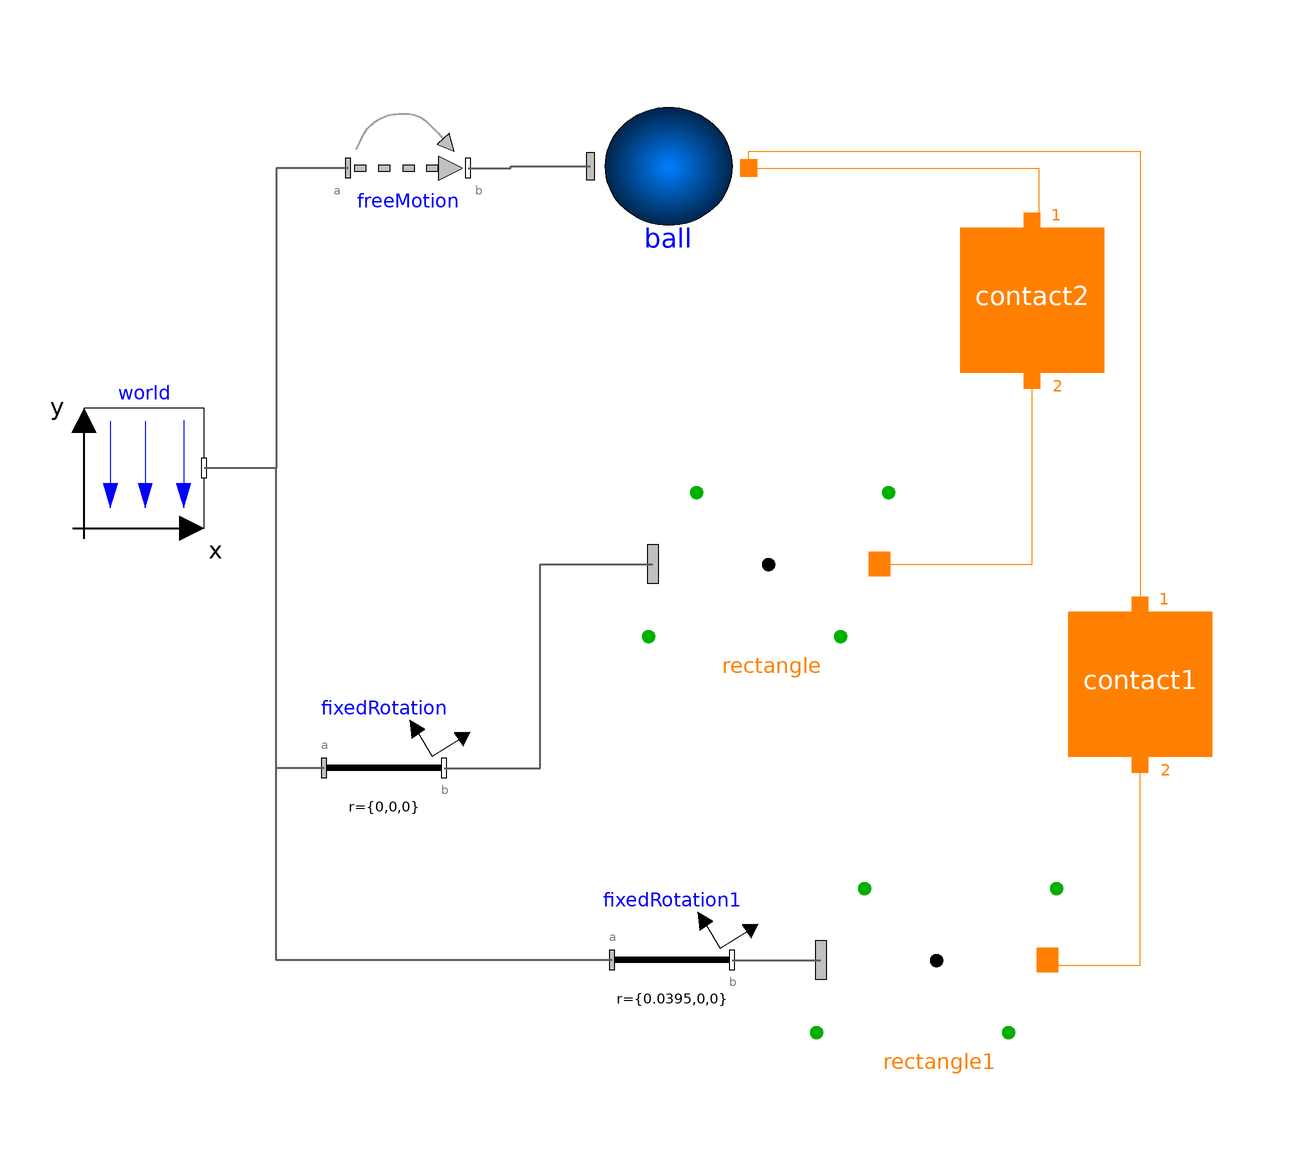

Above is the diagram view of the following Modelica model: its components placed by their Placement annotations and its connect equations drawn as lines.

model Example9 "Sphere to two rectangular surfaces"
    extends Modelica.Icons.Example;
      inner Modelica.Mechanics.MultiBody.World world(
        enableAnimation=true,
        animateWorld=true,
        animateGravity=true)
        annotation (Placement(transformation(extent={{-92,0},{-72,20}})));
      Modelica.Mechanics.MultiBody.Joints.FreeMotion freeMotion(animation=false,
        angles_fixed=false,
        w_rel_a_fixed=false,
        enforceStates=false,
        r_rel_a(start={0,0.1,0}, fixed=true))
        annotation (Placement(transformation(extent={{-48,50},{-28,70}})));
      Modelica.Mechanics.MultiBody.Parts.FixedRotation fixedRotation(animation=false,
        n={0,0,1},
        angle=-15)
        annotation (Placement(transformation(extent={{-52,-50},{-32,-30}})));
      ElementaryContactBodies.SphericalContactBody
                                                 ball(color={255,0,0})
        annotation (Placement(transformation(extent={{-10,46},{20,74}})));
      IdealizedContact.ContactSurfaces.RectangularPlaneContactSurface
                                                         rectangle(
        length=0.08,
        width=0.08)
        annotation (Placement(transformation(extent={{2,-26},{42,14}})));
       IdealizedContact.ContactBlock.Contact contact2(
        springCoefficient=10000,
        p_max=0.003,
        redeclare
        IdealizedContact.ContactBlock.PunctiformContact.SphereToRectangle
          contactDefinition "SphereToRectangle",
        dampingCoefficient=100,
        n1=1,
        n2=0)
        annotation (Placement(transformation(extent={{54,26},{78,50}})));

      IdealizedContact.ContactSurfaces.RectangularPlaneContactSurface
                                                         rectangle1(
        length=0.08,
        width=0.08)
        annotation (Placement(transformation(extent={{30,-92},{70,-52}})));
      Modelica.Mechanics.MultiBody.Parts.FixedRotation fixedRotation1(
                                                                     animation=false,
        n={0,0,1},
        angle=90,
        r={0.04 - 0.0005,0,0})
        annotation (Placement(transformation(extent={{-4,-82},{16,-62}})));
       IdealizedContact.ContactBlock.Contact contact1(
        springCoefficient=10000,
        p_max=0.003,
        dampingCoefficient=500,
        redeclare
        IdealizedContact.ContactBlock.PunctiformContact.SphereToRectangle
          contactDefinition "SphereToRectangle",
        n1=1,
        n2=0)
        annotation (Placement(transformation(extent={{72,-38},{96,-14}})));

    equation
      connect(freeMotion.frame_a,world. frame_b) annotation (Line(
          points={{-48,60},{-60,60},{-60,10},{-72,10}},
          color={95,95,95},
          thickness=0.5,
          smooth=Smooth.None));
      connect(fixedRotation.frame_a,world. frame_b) annotation (Line(
          points={{-52,-40},{-60,-40},{-60,10},{-72,10}},
          color={95,95,95},
          thickness=0.5,
          smooth=Smooth.None));
      connect(freeMotion.frame_b, ball.frame_a) annotation (Line(
          points={{-28,60},{-20.8889,60},{-20.8889,60.28},{-7.6,60.28}},
          color={95,95,95},
          thickness=0.5,
          smooth=Smooth.None));
      connect(rectangle.contact_a, contact2.Port2)
                                                  annotation (Line(
          points={{40.6,-6},{40.6,-6},{66,-6},{66,24.68}},
          color={255,128,0},
          smooth=Smooth.None));
      connect(rectangle1.contact_a,contact1. Port2) annotation (Line(
          points={{68.6,-72},{68.6,-72.9},{84,-72.9},{84,-39.32}},
          color={255,128,0},
          smooth=Smooth.None));
      connect(fixedRotation1.frame_b, rectangle1.frame_a) annotation (Line(
          points={{16,-72},{30.8,-72}},
          color={95,95,95},
          thickness=0.5,
          smooth=Smooth.None));
      connect(fixedRotation1.frame_a, world.frame_b) annotation (Line(
          points={{-4,-72},{-60,-72},{-60,10},{-72,10}},
          color={95,95,95},
          thickness=0.5,
          smooth=Smooth.None));
      connect(fixedRotation.frame_b, rectangle.frame_a) annotation (Line(
          points={{-32,-40},{-16,-40},{-16,-6},{2.8,-6}},
          color={95,95,95},
          thickness=0.5,
          smooth=Smooth.None));
      connect(ball.contact_a, contact2.Port1)
                                             annotation (Line(
          points={{18.8,60},{67.1111,60},{67.1111,51.08},{66,51.08}},
          color={255,128,0},
          smooth=Smooth.None));
      connect(ball.contact_a,contact1. Port1) annotation (Line(
          points={{18.8,60},{18.8,62.825},{84,62.825},{84,-12.92}},
          color={255,128,0},
          smooth=Smooth.None));
      annotation (Diagram(coordinateSystem(preserveAspectRatio=false, extent={{
                -100,-100},{100,100}}),
                          graphics),experiment(StartTime=0, StopTime=1));
    end Example9;